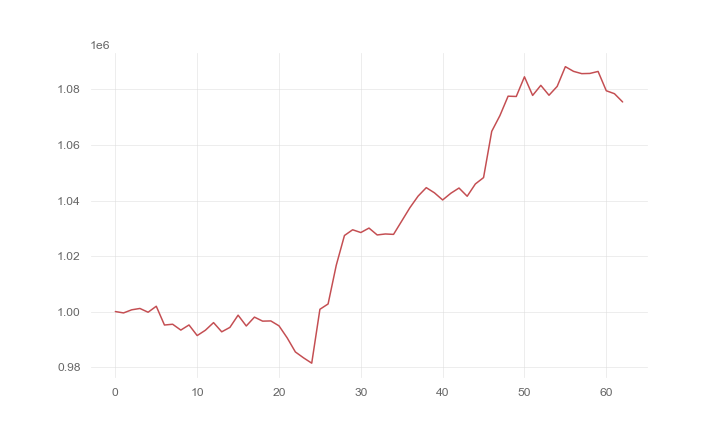

The data file committed next to this chart (first rows):
, 0
0, 1000000
1, 999503
2, 1000626
3, 1001109
4, 999749
5, 1001906
6, 995145
7, 995423
8, 993317
9, 995166
10, 991344
11, 993258
12, 996010
13, 992692
14, 994295
15, 998694
16, 994798
17, 997992
18, 996542
19, 996617
20, 994847
21, 990514
22, 985444
23, 983319
24, 981398
25, 1000814
26, 1002728
27, 1016698
28, 1027399
29, 1029461
30, 1028466
31, 1030071
32, 1027595
33, 1027945
34, 1027799
35, 1032607
36, 1037421
37, 1041582
38, 1044635
39, 1042770
40, 1040203
41, 1042611
42, 1044502
43, 1041536
44, 1045970
45, 1048255
46, 1064925
47, 1070593
48, 1077588
49, 1077485
50, 1084571
51, 1077867
52, 1081493
53, 1077928
54, 1081118
55, 1088224
56, 1086533
57, 1085712
58, 1085786
59, 1086504
... 3 more rows
